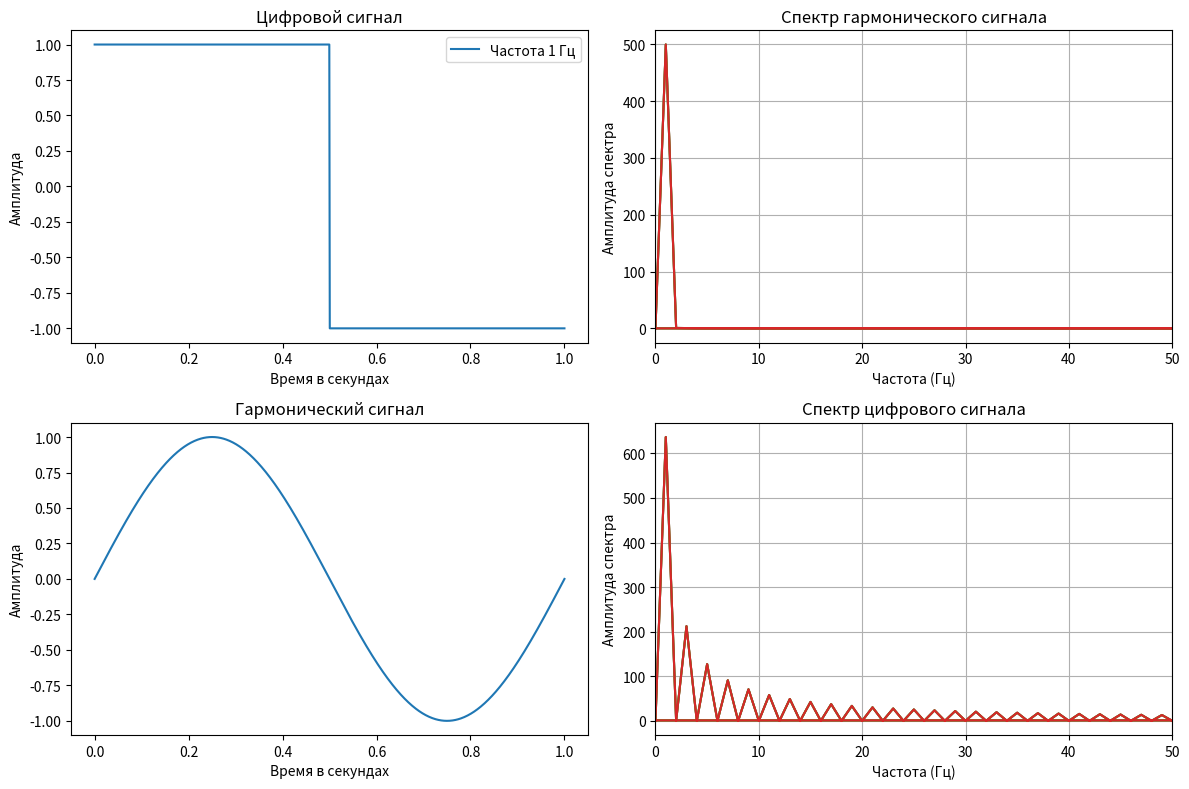
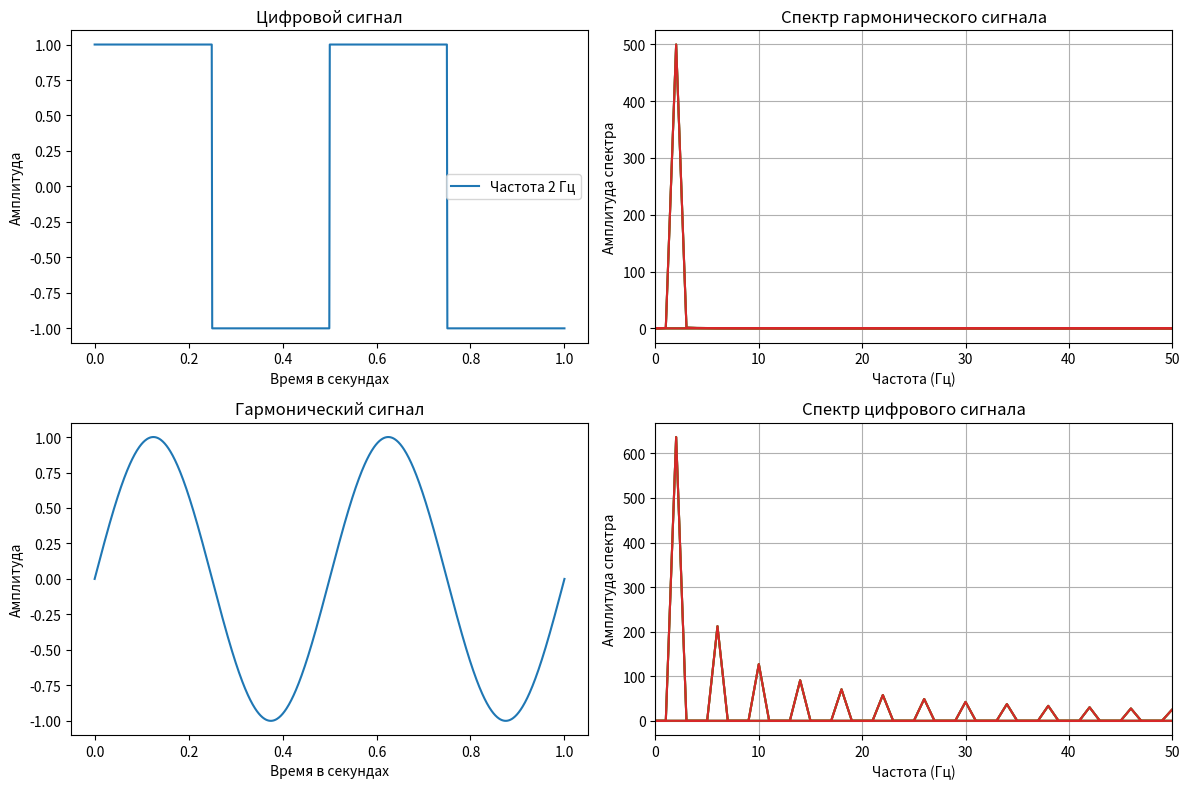
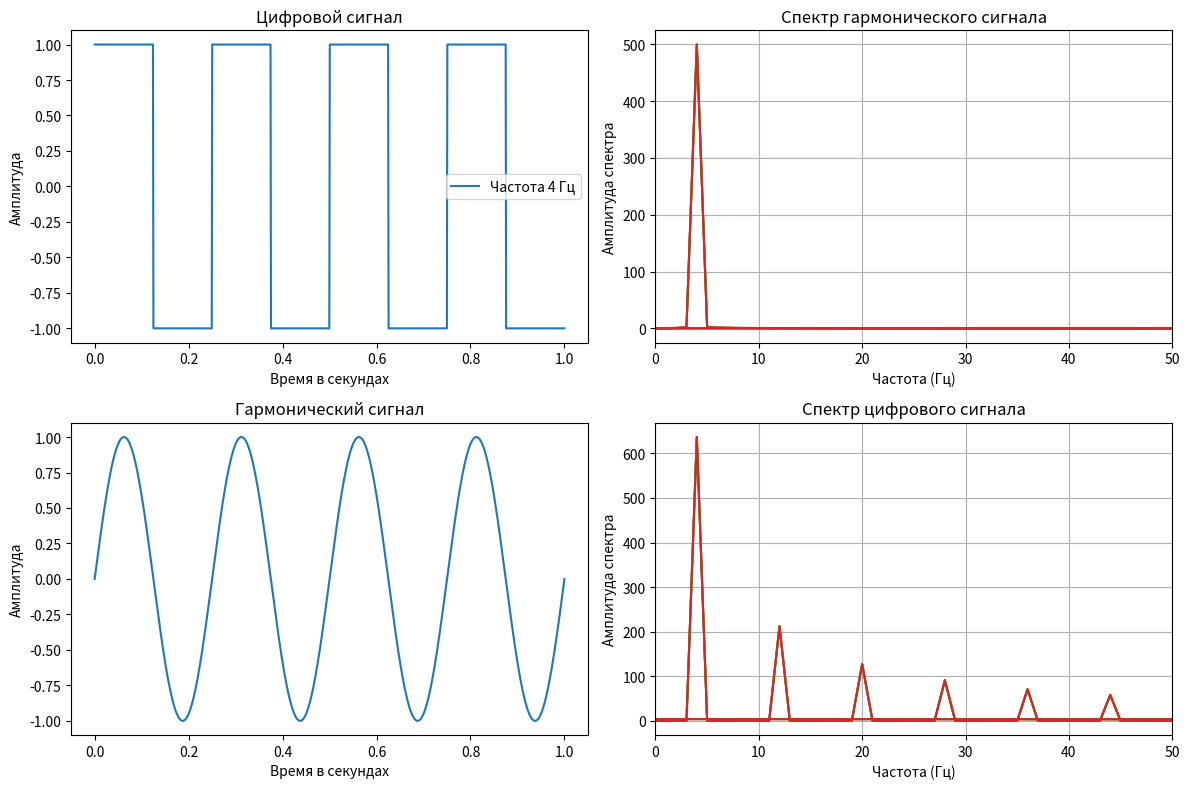
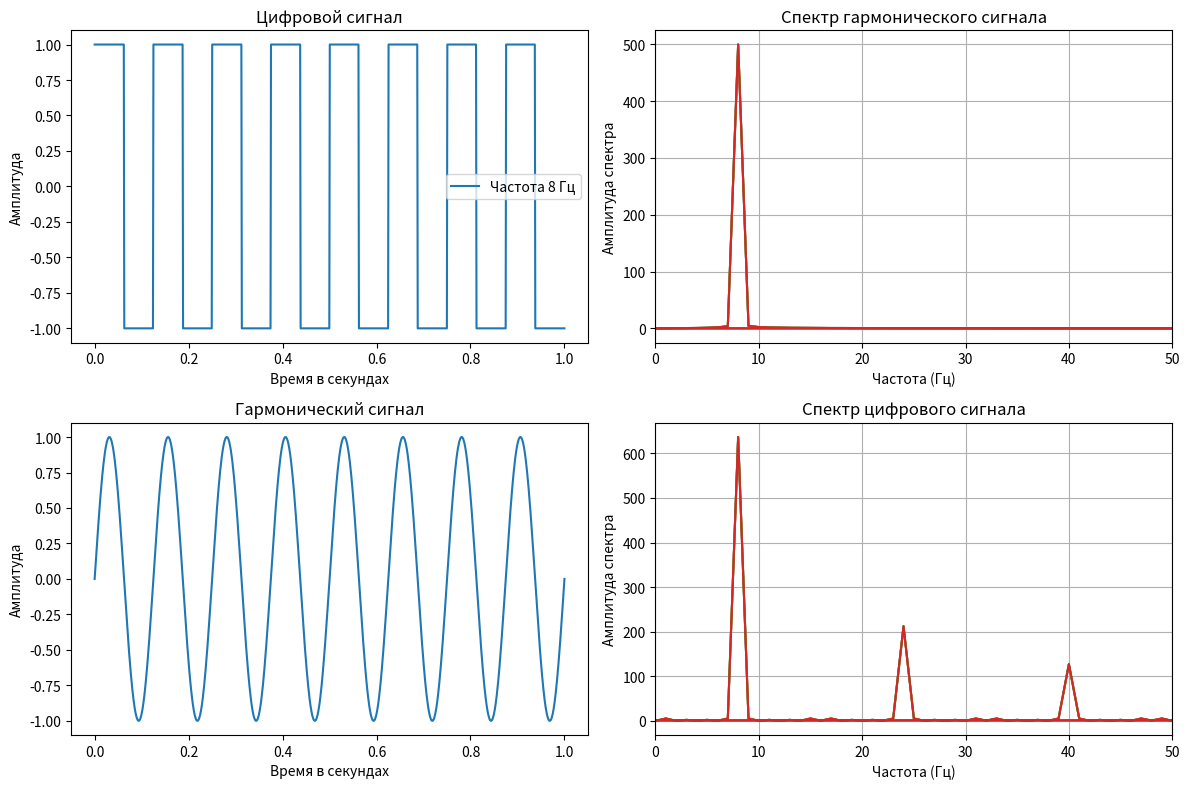

These charts were generated, in order, by the following Python code:
# Необходимо получить графики гармонического и цифрового (однополярный меандр)  сигнала с частотами 1,2,4,8 герц.
#
# Для каждого сигнала необходимо получить спектр
#
# Результат необходимо представить в виде картинки и в виде архива проекта/приложения(с исходными текстами).
import numpy as np
import matplotlib.pyplot as pyplot

t = np.linspace(0, 1, 1000)
frequency = [1, 2, 4, 8]


def support_GUI():
    pyplot.xlabel('Время в секундах')
    pyplot.ylabel('Амплитуда')


def spectrum(signal, type_of_signal, index):
    if type_of_signal:
        pyplot.subplot(2, 2, 2)
        pyplot.title('Спектр гармонического сигнала')
    else:
        pyplot.subplot(2, 2, 4)
        pyplot.title('Спектр цифрового сигнала')

    spectr = np.fft.fft(signal)
    frequency_axis = np.fft.fftfreq(len(spectr), 1 / 1000)

    for a in frequency:
        pyplot.plot(frequency_axis, np.abs(spectr))

    pyplot.xlabel('Частота (Гц)')
    pyplot.ylabel('Амплитуда спектра')
    pyplot.grid()
    pyplot.xlim(0, 50)


def harmonic_signal(index):
    pyplot.subplot(2, 2, 3)
    signal = np.sin(2 * np.pi * frequency[index] * t)
    pyplot.plot(t, signal)
    pyplot.title('Гармонический сигнал')
    support_GUI()
    spectrum(signal, 1, index)


def digital_signal(index):
    pyplot.subplot(2, 2, 1)
    signal = np.where(np.sin(2 * np.pi * frequency[index] * t) >= 0, 1, -1)
    pyplot.plot(t, signal, label=f'Частота {frequency[index]} Гц')
    pyplot.title('Цифровой сигнал')
    support_GUI()
    pyplot.legend()
    spectrum(signal, 0, index)


for i in range(0, 4):
    pyplot.figure(figsize=(12, 8))
    digital_signal(i)
    harmonic_signal(i)
    pyplot.tight_layout()
    pyplot.show()

